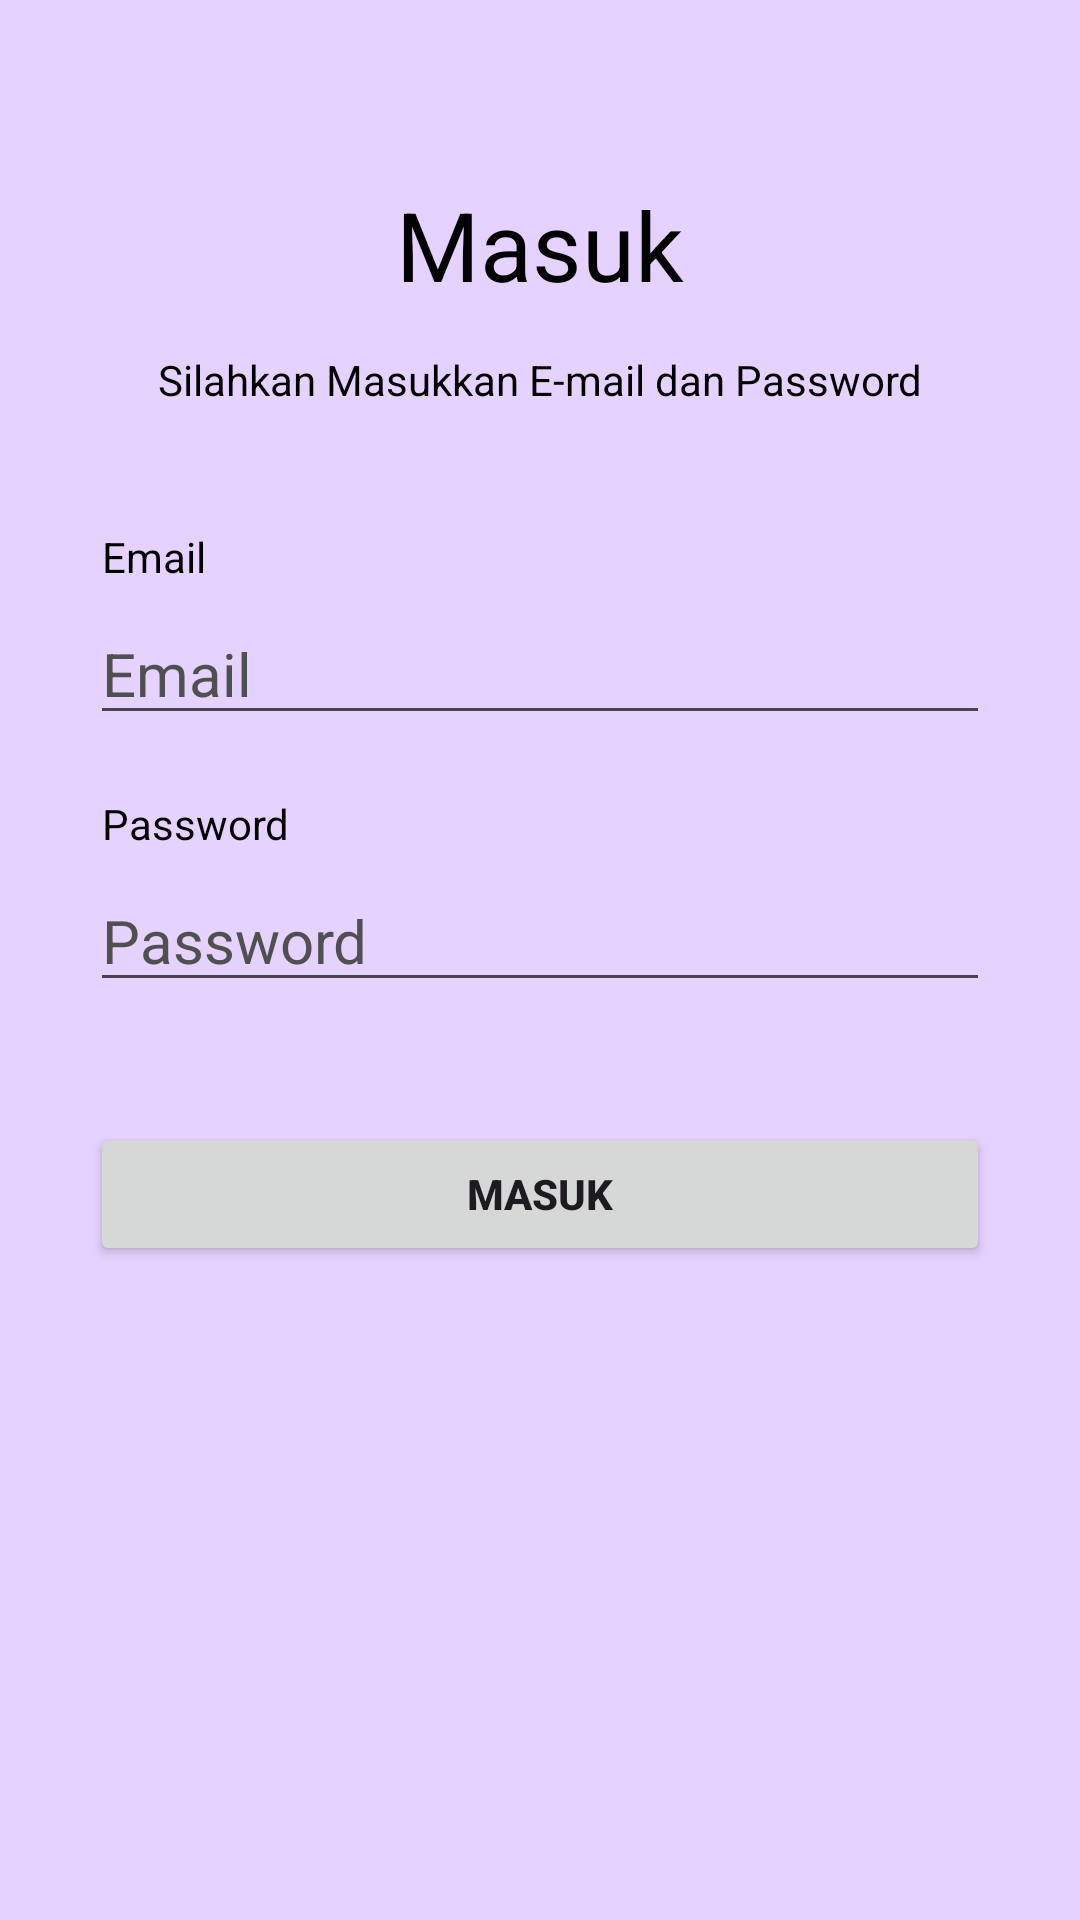

Here is an Android app screen rendered from its layout file. Give the layout XML and the strings, colors and styles it references.
<!-- AndroidManifest.xml: application theme Theme.PPSDMCuti -->
<!-- res/layout/activity_login.xml -->
<?xml version="1.0" encoding="utf-8"?>
<androidx.constraintlayout.widget.ConstraintLayout xmlns:android="http://schemas.android.com/apk/res/android"
    xmlns:app="http://schemas.android.com/apk/res-auto"
    xmlns:tools="http://schemas.android.com/tools"
    android:layout_width="match_parent"
    android:layout_height="match_parent"
    android:background="@color/background"
    android:clipToPadding="false"
    android:paddingHorizontal="30dp"
    tools:context=".activity.LoginActivity">

    <ScrollView
        android:layout_width="match_parent"
        android:layout_height="match_parent">

        <androidx.constraintlayout.widget.ConstraintLayout
            android:layout_width="match_parent"
            android:layout_height="match_parent">

            <TextView
                android:id="@+id/textView2"
                android:layout_width="match_parent"
                android:layout_height="wrap_content"
                android:layout_marginTop="60dp"
                android:text="Masuk"
                android:textAlignment="center"
                android:textColor="#000000"
                android:textSize="32sp"
                app:layout_constraintTop_toTopOf="parent"
                tools:layout_editor_absoluteX="30dp" />

            <TextView
                android:id="@+id/textView"
                android:layout_width="match_parent"
                android:layout_height="wrap_content"
                android:layout_marginTop="14dp"
                android:text="Silahkan Masukkan E-mail dan Password"
                android:textAlignment="center"
                android:textColor="#000000"
                app:layout_constraintTop_toBottomOf="@+id/textView2"
                tools:layout_editor_absoluteX="30dp" />

            <TextView
                android:id="@+id/labelEmail"
                android:layout_width="match_parent"
                android:layout_height="wrap_content"
                android:layout_marginTop="40dp"
                android:paddingHorizontal="4dp"
                android:text="Email"
                android:textColor="#000000"
                app:layout_constraintTop_toBottomOf="@+id/textView" />

            <EditText
                android:id="@+id/etEmail"
                android:layout_width="match_parent"
                android:layout_height="wrap_content"
                android:layout_marginTop="6dp"
                android:hint="Email"
                android:inputType="textEmailAddress"
                android:textColor="#000000"
                android:textColorHint="#505050"
                android:textSize="20sp"
                app:layout_constraintEnd_toEndOf="parent"
                app:layout_constraintTop_toBottomOf="@+id/labelEmail" />

            <TextView
                android:id="@+id/labelPassword"
                android:layout_width="match_parent"
                android:layout_height="wrap_content"
                android:layout_marginTop="20dp"
                android:paddingHorizontal="4dp"
                android:text="Password"
                android:textColor="#000000"
                app:layout_constraintTop_toBottomOf="@id/etEmail" />

            <EditText
                android:id="@+id/etPassword"
                android:layout_width="match_parent"
                android:layout_height="wrap_content"
                android:layout_marginTop="6dp"
                android:hint="Password"
                android:inputType="textPassword"
                android:textColor="#000000"
                android:textColorHint="#505050"
                android:textSize="20sp"
                app:layout_constraintEnd_toEndOf="parent"
                app:layout_constraintTop_toBottomOf="@+id/labelPassword" />

            <Button
                android:id="@+id/btnLogin"
                android:layout_width="match_parent"
                android:layout_height="wrap_content"
                android:layout_marginTop="40dp"
                android:text="Masuk"
                android:textStyle="bold"
                app:layout_constraintTop_toBottomOf="@+id/etPassword" />

        </androidx.constraintlayout.widget.ConstraintLayout>
    </ScrollView>
</androidx.constraintlayout.widget.ConstraintLayout>
<!-- resources referenced by this layout -->
<resources>
  <color name="background">#E6D2FF</color>
  <style name="Theme.PPSDMCuti" parent="Base.Theme.PPSDMCuti" />
  <style name="Base.Theme.PPSDMCuti" parent="Theme.Material3.DayNight.NoActionBar">
          
          
      </style>
</resources>
